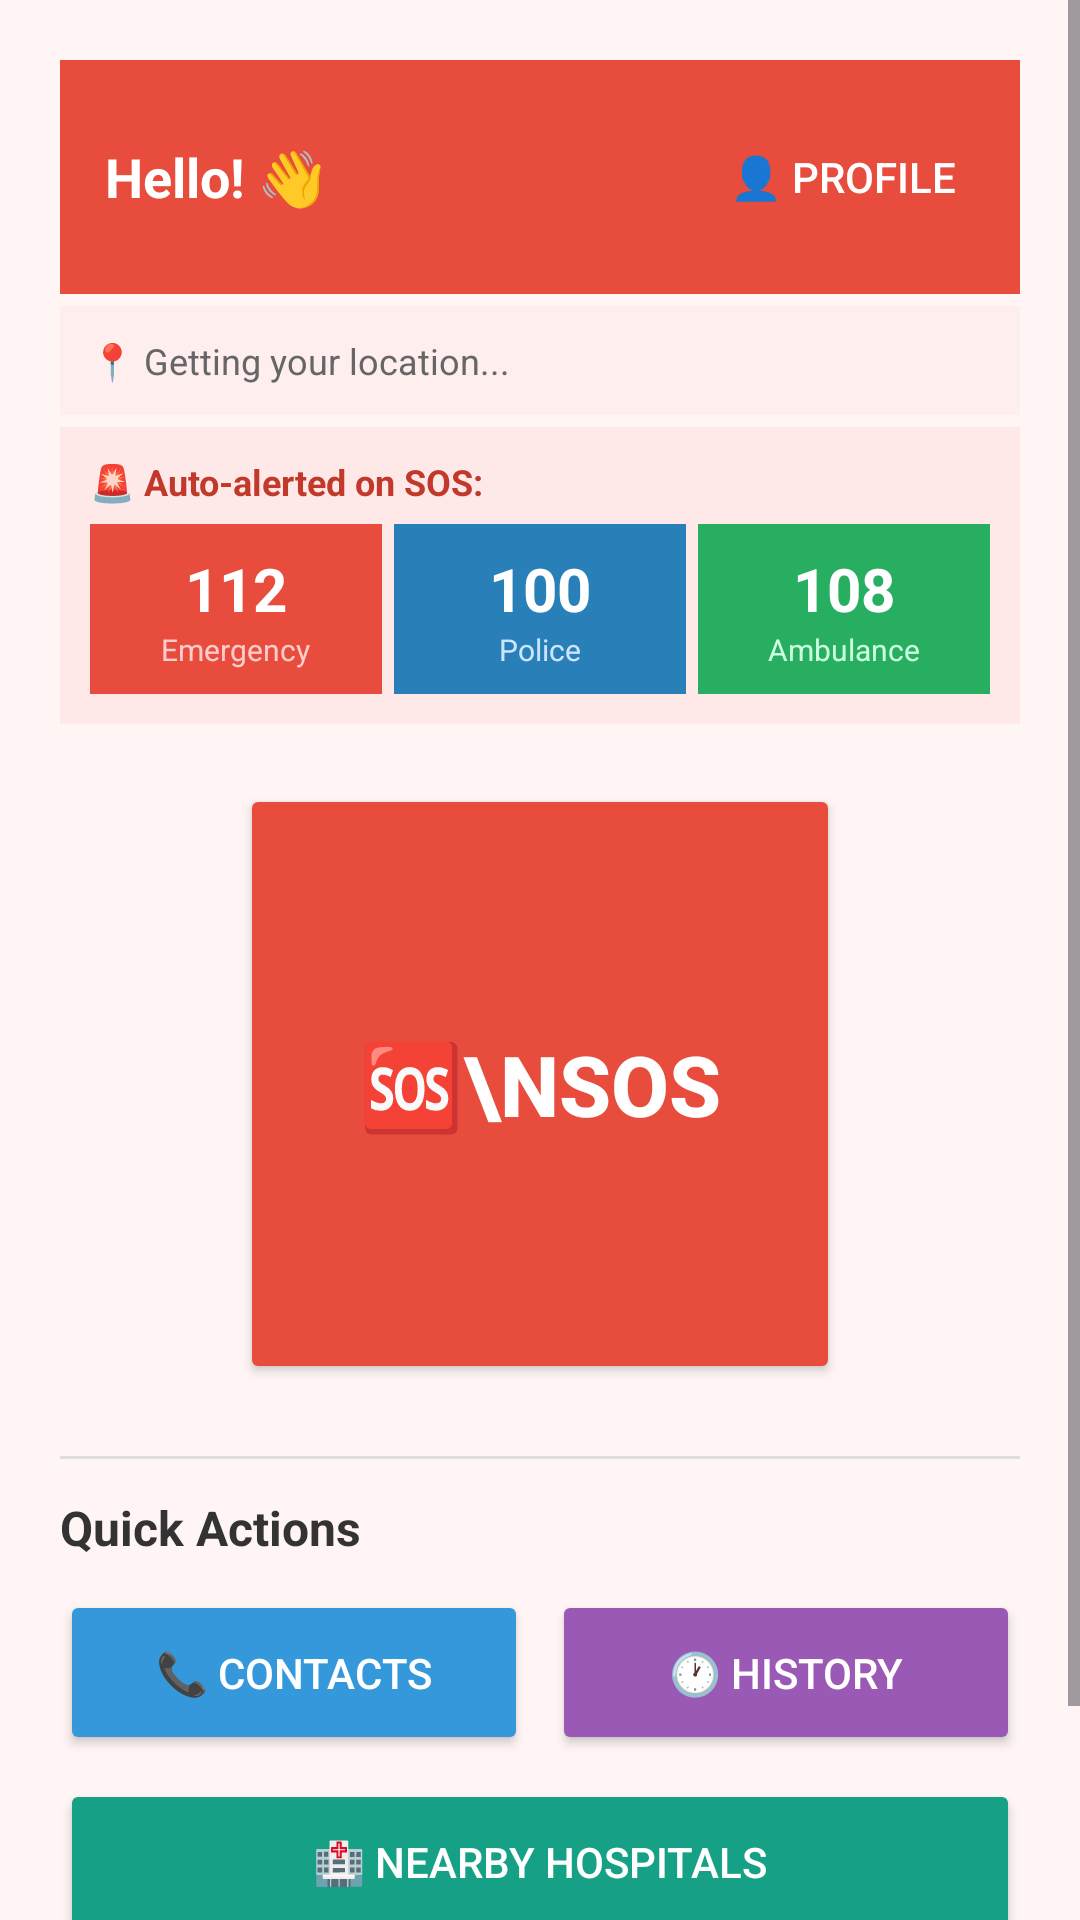

Write the Android layout XML for this screen, with the resource values it uses.
<!-- AndroidManifest.xml: application theme Theme.WomenSafetyApp -->
<!-- res/layout/activity_main.xml -->
<?xml version="1.0" encoding="utf-8"?>
<ScrollView xmlns:android="http://schemas.android.com/apk/res/android"
    android:layout_width="match_parent"
    android:layout_height="match_parent"
    android:background="#FFF5F5">

    <LinearLayout android:layout_width="match_parent" android:layout_height="wrap_content"
        android:orientation="vertical" android:padding="20dp">

        
        <RelativeLayout android:layout_width="match_parent" android:layout_height="wrap_content"
            android:background="#e74c3c" android:padding="15dp">
            <TextView android:id="@+id/tvWelcome" android:layout_width="wrap_content" android:layout_height="wrap_content"
                android:text="Hello! 👋" android:textColor="#FFFFFF" android:textSize="18sp"
                android:textStyle="bold" android:layout_centerVertical="true"/>
            <Button android:id="@+id/btnProfile" android:layout_width="wrap_content" android:layout_height="wrap_content"
                android:text="👤 Profile" android:textColor="#FFFFFF" android:background="@android:color/transparent"
                android:layout_alignParentEnd="true" android:layout_centerVertical="true"/>
        </RelativeLayout>

        
        <TextView android:id="@+id/tvLocationStatus" android:layout_width="match_parent" android:layout_height="wrap_content"
            android:text="📍 Getting your location..." android:textSize="12sp" android:textColor="#666666"
            android:padding="10dp" android:background="#FFEEEE" android:layout_marginTop="4dp"/>

        
        <LinearLayout android:layout_width="match_parent" android:layout_height="wrap_content"
            android:orientation="vertical" android:background="#FFE8E8"
            android:padding="10dp" android:layout_marginTop="4dp">

            <TextView android:layout_width="wrap_content" android:layout_height="wrap_content"
                android:text="🚨 Auto-alerted on SOS:" android:textSize="12sp"
                android:textColor="#C0392B" android:textStyle="bold"/>

            <LinearLayout android:layout_width="match_parent" android:layout_height="wrap_content"
                android:orientation="horizontal" android:layout_marginTop="6dp">

                <LinearLayout android:layout_width="0dp" android:layout_height="wrap_content"
                    android:layout_weight="1" android:orientation="vertical"
                    android:background="#E74C3C" android:padding="8dp" android:gravity="center"
                    android:layout_marginEnd="4dp">
                    <TextView android:layout_width="wrap_content" android:layout_height="wrap_content"
                        android:text="112" android:textSize="20sp" android:textStyle="bold" android:textColor="#FFFFFF"/>
                    <TextView android:layout_width="wrap_content" android:layout_height="wrap_content"
                        android:text="Emergency" android:textSize="10sp" android:textColor="#FFCCCC"/>
                </LinearLayout>

                <LinearLayout android:layout_width="0dp" android:layout_height="wrap_content"
                    android:layout_weight="1" android:orientation="vertical"
                    android:background="#2980B9" android:padding="8dp" android:gravity="center"
                    android:layout_marginEnd="4dp">
                    <TextView android:layout_width="wrap_content" android:layout_height="wrap_content"
                        android:text="100" android:textSize="20sp" android:textStyle="bold" android:textColor="#FFFFFF"/>
                    <TextView android:layout_width="wrap_content" android:layout_height="wrap_content"
                        android:text="Police" android:textSize="10sp" android:textColor="#CCE5FF"/>
                </LinearLayout>

                <LinearLayout android:layout_width="0dp" android:layout_height="wrap_content"
                    android:layout_weight="1" android:orientation="vertical"
                    android:background="#27AE60" android:padding="8dp" android:gravity="center">
                    <TextView android:layout_width="wrap_content" android:layout_height="wrap_content"
                        android:text="108" android:textSize="20sp" android:textStyle="bold" android:textColor="#FFFFFF"/>
                    <TextView android:layout_width="wrap_content" android:layout_height="wrap_content"
                        android:text="Ambulance" android:textSize="10sp" android:textColor="#CCFFE0"/>
                </LinearLayout>
            </LinearLayout>
        </LinearLayout>

        
        <TextView android:id="@+id/tvCountdown" android:layout_width="match_parent" android:layout_height="wrap_content"
            android:text="" android:textSize="14sp" android:textColor="#e74c3c" android:textStyle="bold"
            android:gravity="center" android:padding="10dp" android:background="#FFE0E0"
            android:layout_marginTop="4dp" android:visibility="gone"/>

        
        <Button android:id="@+id/btnSOS" android:layout_width="200dp" android:layout_height="200dp"
            android:text="🆘\nSOS" android:textSize="28sp" android:textStyle="bold"
            android:textColor="#FFFFFF" android:backgroundTint="#e74c3c"
            android:layout_gravity="center_horizontal" android:layout_marginTop="20dp"
            android:layout_marginBottom="12dp" android:elevation="8dp"/>

        
        <Button android:id="@+id/btnImSafe" android:layout_width="match_parent" android:layout_height="55dp"
            android:text="✅ I'm Safe — Cancel SOS" android:textSize="16sp" android:textColor="#FFFFFF"
            android:backgroundTint="#27ae60" android:layout_marginBottom="8dp" android:visibility="gone"/>

        <View android:layout_width="match_parent" android:layout_height="1dp"
            android:background="#DDDDDD" android:layout_marginVertical="12dp"/>

        <TextView android:layout_width="wrap_content" android:layout_height="wrap_content"
            android:text="Quick Actions" android:textSize="16sp" android:textStyle="bold"
            android:textColor="#333333" android:layout_marginBottom="10dp"/>

        <LinearLayout android:layout_width="match_parent" android:layout_height="wrap_content"
            android:orientation="horizontal" android:layout_marginBottom="8dp">
            <Button android:id="@+id/btnEmergencyContacts" android:layout_width="0dp" android:layout_height="55dp"
                android:layout_weight="1" android:text="📞 Contacts" android:textSize="14sp"
                android:backgroundTint="#3498db" android:textColor="#FFFFFF" android:layout_marginEnd="4dp"/>
            <Button android:id="@+id/btnAlertHistory" android:layout_width="0dp" android:layout_height="55dp"
                android:layout_weight="1" android:text="🕐 History" android:textSize="14sp"
                android:backgroundTint="#9b59b6" android:textColor="#FFFFFF" android:layout_marginStart="4dp"/>
        </LinearLayout>

        <Button android:id="@+id/btnNearbyHospitals" android:layout_width="match_parent" android:layout_height="55dp"
            android:text="🏥 Nearby Hospitals" android:textSize="14sp"
            android:backgroundTint="#16a085" android:textColor="#FFFFFF" android:layout_marginBottom="16dp"/>

        <TextView android:layout_width="match_parent" android:layout_height="wrap_content"
            android:text="💡 Shake phone 3 times to trigger SOS automatically!"
            android:textSize="12sp" android:textColor="#888888" android:padding="10dp"
            android:background="#F0F0F0" android:gravity="center"/>

    </LinearLayout>
</ScrollView>
<!-- resources referenced by this layout -->
<resources>
  <style name="Theme.WomenSafetyApp" parent="Base.Theme.WomenSafetyApp" />
  <style name="Base.Theme.WomenSafetyApp" parent="Theme.Material3.DayNight.NoActionBar">
          
      </style>
</resources>
